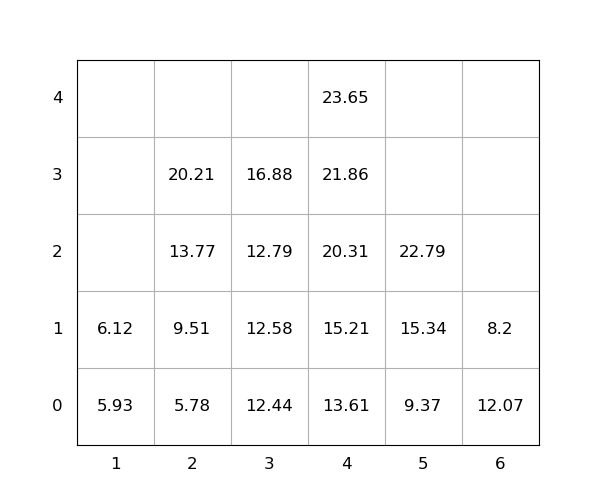

The file beside this chart, header and first rows:
idx, loc_x, loc_y, loc_z, weight, group, score, seq, reloc, size(ft)
1, 4, 0, 0, 13.61, 0, 13.61, 1, 0, 20
2, 4, 0, 1, 15.21, 0, 15.21, 2, 0, 20
3, 3, 0, 0, 12.44, 0, 12.44, 3, 0, 20
4, 2, 0, 0, 5.78, 0, 5.78, 4, 0, 20
5, 6, 0, 0, 12.07, 0, 12.07, 5, 1.0, 20
6, 4, 0, 2, 20.31, 0, 20.31, 6, 0, 20
7, 2, 0, 1, 9.51, 0, 9.51, 7, 0, 20
8, 2, 0, 2, 13.77, 0, 13.77, 8, 0, 20
9, 3, 0, 1, 12.58, 0, 12.58, 9, 0, 20
10, 5, 0, 0, 9.37, 0, 9.37, 10, 0, 20
11, 4, 0, 3, 21.86, 0, 21.86, 11, 0, 20
12, 4, 0, 4, 23.65, 0, 23.65, 12, 0, 20
13, 3, 0, 2, 12.79, 0, 12.79, 13, 0, 20
14, 2, 0, 3, 20.21, 0, 20.21, 14, 0, 20
15, 3, 0, 3, 16.88, 0, 16.88, 15, 0, 20
16, 6, 0, 1, 8.2, 0, 8.2, 16, 1.0, 20
17, 1, 0, 0, 5.93, 0, 5.93, 17, 0, 20
18, 5, 0, 1, 15.34, 0, 15.34, 18, 0, 20
19, 1, 0, 1, 6.12, 0, 6.12, 19, 0, 20
20, 5, 0, 2, 22.79, 0, 22.79, 20, 0, 20
